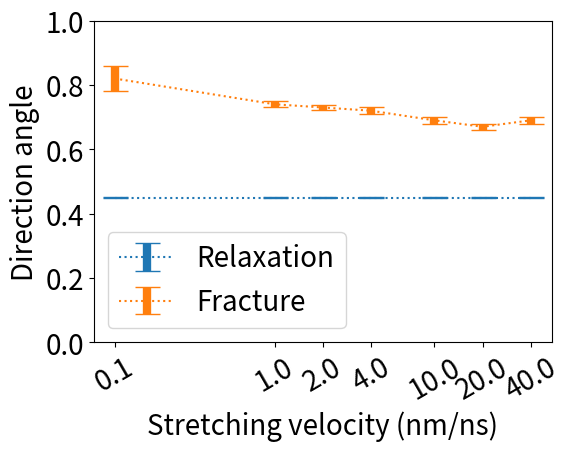

The script that saved this image: (Note: this script raises an exception after producing the figure.)
import matplotlib.pyplot as plt
import numpy
import sys

current_path=sys.path[0]+"/"

try:
    image_file_extension = sys.argv[1]
except:
    image_file_extension = 'png'

chart_title = ''
chart_xlable = 'Stretching velocity (nm/ns)'
chart_ylable = 'Direction angle'

x1 = (numpy.log(0.1)/numpy.log(2.0)+4.0,
      numpy.log(1.0)/numpy.log(2.0)+4.0,
      numpy.log(2.0)/numpy.log(2.0)+4.0,
      numpy.log(4.0)/numpy.log(2.0)+4.0,
      numpy.log(10.0)/numpy.log(2.0)+4.0,
      numpy.log(20.0)/numpy.log(2.0)+4.0,
      numpy.log(40.0)/numpy.log(2.0)+4.0)
x1ticks = (0.1,1.0,2.0,4.0,10.0,20.0,40.0)

y1 = (0.45,0.45,0.45,0.45,0.45,0.45,0.45)
y2 = (0.82,0.74,0.73,0.72,0.69,0.67,0.69)

y1e= (0.0002,0.0001,0.0001,0.0001,0.0001,0.0001,0.0001)
y2e= (0.038,0.010,0.009,0.010,0.010,0.010,0.010)

legend_array = ('Relaxation','Fracture')

plot_box_position = plt.gca().get_position()
x_axis_offset = 0.06
y_axis_offset = 0.10
plt.gca().set_position((plot_box_position.x0+x_axis_offset,plot_box_position.y0+y_axis_offset,plot_box_position.width-x_axis_offset,plot_box_position.height-y_axis_offset))

plt.xticks(x1,x1ticks,rotation=30)
plt.ylim((0.0, 1.0))

#plt.plot(x1,y1)
#plt.plot(x1,y2)
#plt.scatter(x1,y1)
#plt.scatter(x1,y2)
plt.errorbar(x1,y1,fmt=':',yerr=y1e,elinewidth=6,capsize=9)
plt.errorbar(x1,y2,fmt=':',yerr=y2e,elinewidth=6,capsize=9)

plt.title(chart_title)

plt.legend(legend_array, fontsize=20)
plt.tick_params(labelsize=20)
plt.xlabel(chart_xlable, fontsize=20)
plt.ylabel(chart_ylable, fontsize=20)

plt.savefig(current_path+'direction_angle.'+image_file_extension)
